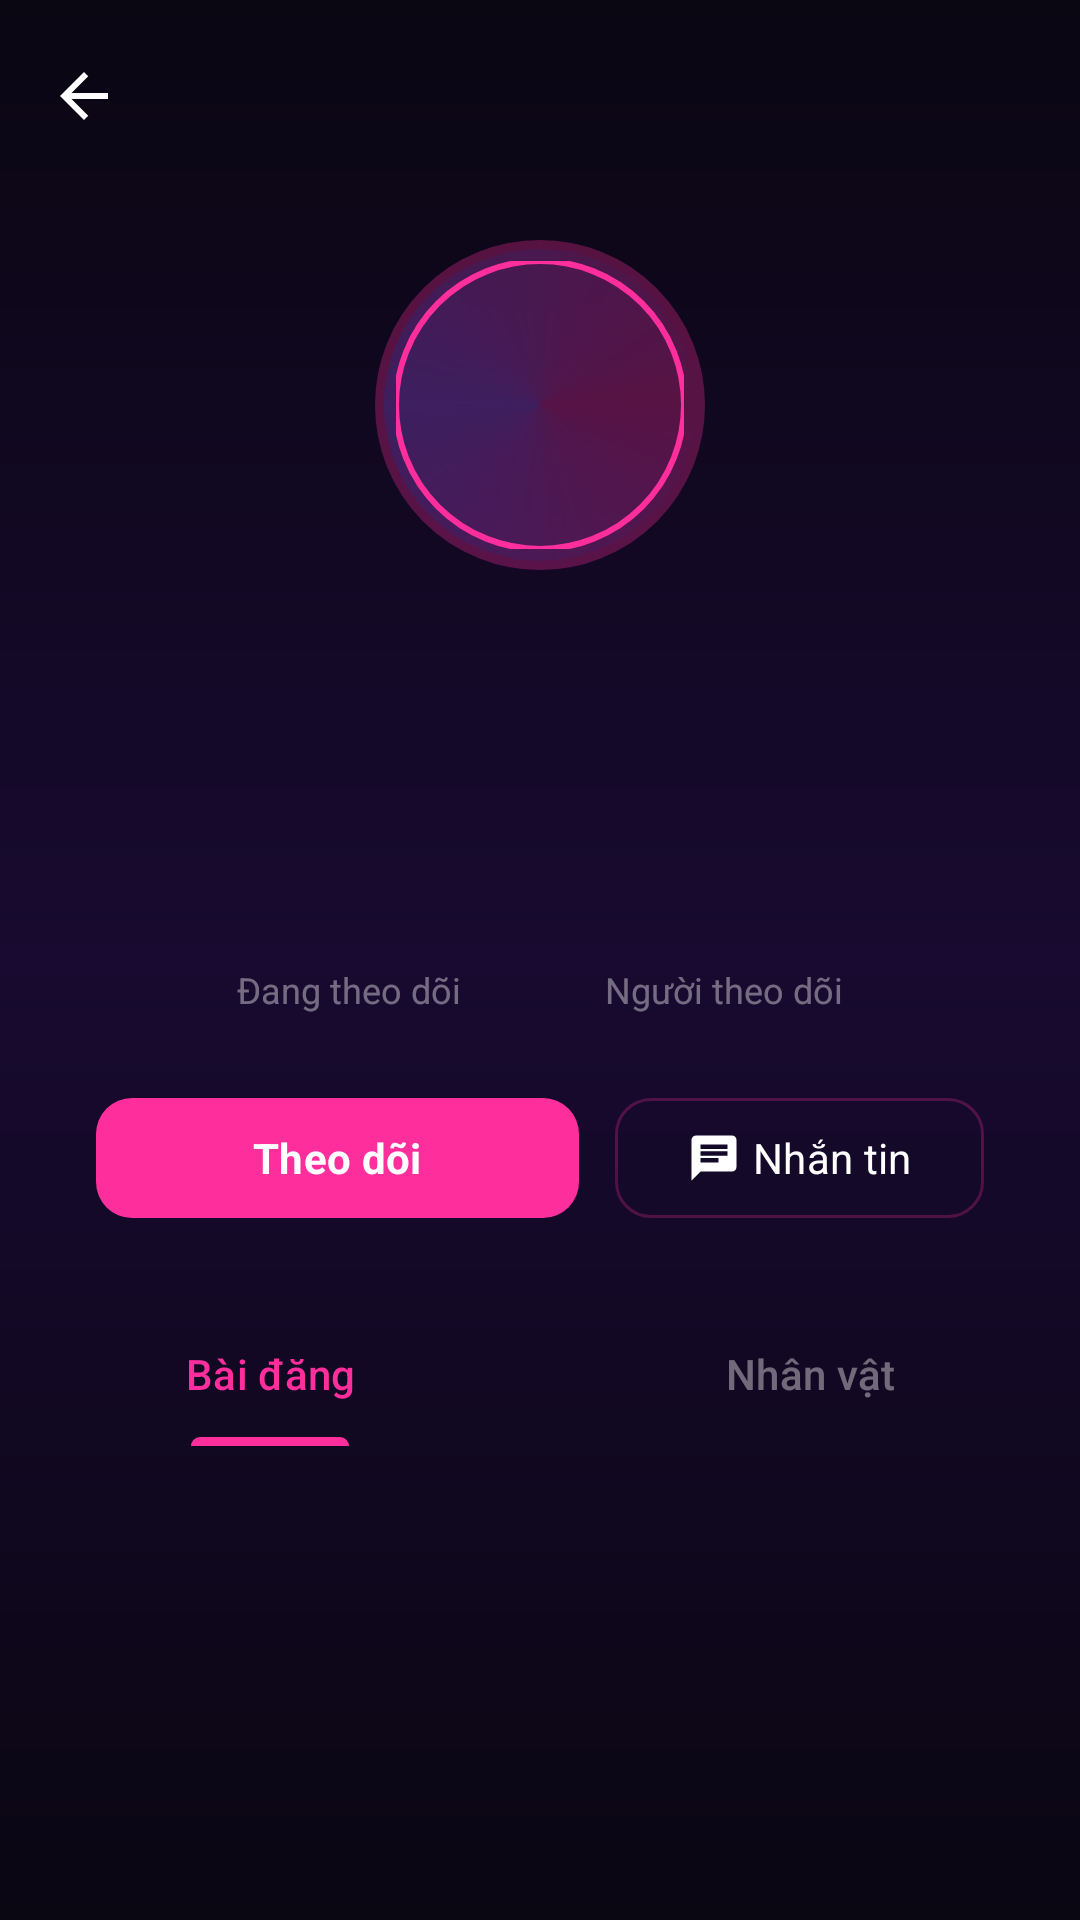

Write the Android layout XML for this screen, with the resource values it uses.
<!-- AndroidManifest.xml: application theme Theme.Iiawak_mobile -->
<!-- res/layout/fragment_user_profile.xml -->
<?xml version="1.0" encoding="utf-8"?>
<androidx.coordinatorlayout.widget.CoordinatorLayout
    xmlns:android="http://schemas.android.com/apk/res/android"
    xmlns:app="http://schemas.android.com/apk/res-auto"
    xmlns:tools="http://tools.android.com/tools"
    android:layout_width="match_parent"
    android:layout_height="match_parent"
    android:background="@drawable/bg_splash_gradient">

    <com.google.android.material.appbar.AppBarLayout
        android:id="@+id/app_bar"
        android:layout_width="match_parent"
        android:layout_height="wrap_content"
        android:background="@android:color/transparent"
        app:elevation="0dp">

        <com.google.android.material.appbar.CollapsingToolbarLayout
            android:layout_width="match_parent"
            android:layout_height="wrap_content"
            app:layout_scrollFlags="scroll|exitUntilCollapsed"
            app:titleEnabled="false"> <LinearLayout
            android:layout_width="match_parent"
            android:layout_height="wrap_content"
            android:orientation="vertical"
            android:paddingTop="?attr/actionBarSize" android:paddingBottom="24dp"
            app:layout_collapseMode="parallax">

            <FrameLayout
                android:layout_width="wrap_content"
                android:layout_height="wrap_content"
                android:layout_gravity="center_horizontal"
                android:layout_marginTop="16dp">
                <View
                    android:layout_width="110dp"
                    android:layout_height="110dp"
                    android:layout_gravity="center"
                    android:alpha="0.3"
                    android:background="@drawable/bg_avatar_ring" />
                <com.google.android.material.imageview.ShapeableImageView
                    android:id="@+id/user_avatar"
                    android:layout_width="96dp"
                    android:layout_height="96dp"
                    android:layout_gravity="center"
                    android:src="@drawable/ic_nav_profile"
                    app:shapeAppearanceOverlay="@style/ShapeAppearance.App.CircleImage"
                    app:strokeColor="@color/brand_primary"
                    app:strokeWidth="2dp" />
            </FrameLayout>

            <TextView
                android:id="@+id/user_display_name"
                android:layout_width="wrap_content"
                android:layout_height="wrap_content"
                android:layout_gravity="center_horizontal"
                android:layout_marginTop="12dp"
                android:textColor="@color/white"
                android:textSize="22sp"
                android:textStyle="bold"
                tools:text="Hân Nguyễn" />

            <TextView
                android:id="@+id/user_handle"
                android:layout_width="wrap_content"
                android:layout_height="wrap_content"
                android:layout_gravity="center_horizontal"
                android:textColor="@color/text_tertiary"
                android:textSize="14sp"
                tools:text="@han_nguyen" />

            <TextView
                android:id="@+id/user_bio"
                android:layout_width="wrap_content"
                android:layout_height="wrap_content"
                android:layout_gravity="center_horizontal"
                android:layout_marginTop="8dp"
                android:layout_marginHorizontal="32dp"
                android:gravity="center"
                android:textColor="@color/white"
                android:textSize="14sp"
                tools:text="Đây là tiểu sử của tôi" />

            <LinearLayout
                android:layout_width="match_parent"
                android:layout_height="wrap_content"
                android:layout_marginTop="20dp"
                android:gravity="center"
                android:orientation="horizontal">

                <LinearLayout
                    android:layout_width="wrap_content"
                    android:layout_height="wrap_content"
                    android:gravity="center"
                    android:orientation="vertical"
                    android:paddingHorizontal="24dp">
                    <TextView
                        android:id="@+id/tv_following_count"
                        android:layout_width="wrap_content"
                        android:layout_height="wrap_content"
                        android:textColor="@color/white" android:textSize="18sp"
                        android:textStyle="bold"
                        tools:text="128" />
                    <TextView
                        android:layout_width="wrap_content"
                        android:layout_height="wrap_content"
                        android:text="Đang theo dõi"
                        android:textColor="@color/text_tertiary"
                        android:textSize="12sp" />
                </LinearLayout>

                <LinearLayout
                    android:layout_width="wrap_content"
                    android:layout_height="wrap_content"
                    android:gravity="center"
                    android:orientation="vertical"
                    android:paddingHorizontal="24dp">
                    <TextView
                        android:id="@+id/tv_followers_count"
                        android:layout_width="wrap_content"
                        android:layout_height="wrap_content"
                        android:textColor="@color/white"
                        android:textSize="18sp"
                        android:textStyle="bold"
                        tools:text="1.5K" />
                    <TextView
                        android:layout_width="wrap_content"
                        android:layout_height="wrap_content"
                        android:text="Người theo dõi"
                        android:textColor="@color/text_tertiary"
                        android:textSize="12sp" />
                </LinearLayout>
            </LinearLayout>

            <LinearLayout
                android:layout_width="match_parent"
                android:layout_height="wrap_content"
                android:layout_marginTop="24dp"
                android:gravity="center"
                android:orientation="horizontal"
                android:paddingHorizontal="32dp">

                <com.google.android.material.button.MaterialButton
                    android:id="@+id/btn_follow"
                    style="@style/Widget.Material3.Button"
                    android:layout_width="0dp"
                    android:layout_height="wrap_content"
                    android:layout_weight="1"
                    android:text="Theo dõi"
                    android:textStyle="bold"
                    app:backgroundTint="@color/brand_primary"
                    app:cornerRadius="12dp" />

                <com.google.android.material.button.MaterialButton
                    android:id="@+id/btn_message"
                    style="@style/Widget.Material3.Button.OutlinedButton"
                    android:layout_width="wrap_content"
                    android:layout_height="wrap_content"
                    android:layout_marginStart="12dp"
                    android:text="Nhắn tin"
                    android:textColor="@color/white"
                    app:cornerRadius="12dp"
                    app:strokeColor="@color/surface_border"
                    app:icon="@drawable/ic_nav_chat"
                    app:iconTint="@color/white" />
            </LinearLayout>

        </LinearLayout>

            <androidx.appcompat.widget.Toolbar
                android:id="@+id/toolbar"
                android:layout_width="match_parent"
                android:layout_height="?attr/actionBarSize"
                app:layout_collapseMode="pin"
                app:navigationIcon="@drawable/ic_nav_back" />

        </com.google.android.material.appbar.CollapsingToolbarLayout>

        <com.google.android.material.tabs.TabLayout
            android:id="@+id/user_tabs"
            android:layout_width="match_parent"
            android:layout_height="wrap_content"
            android:background="@android:color/transparent"
            app:tabIndicatorColor="@color/brand_primary"
            app:tabIndicatorHeight="3dp"
            app:tabSelectedTextColor="@color/brand_primary"
            app:tabTextColor="@color/text_tertiary">
            <com.google.android.material.tabs.TabItem
                android:layout_width="wrap_content"
                android:layout_height="wrap_content"
                android:text="Bài đăng" />
            <com.google.android.material.tabs.TabItem
                android:layout_width="wrap_content"
                android:layout_height="wrap_content"
                android:text="Nhân vật" />
        </com.google.android.material.tabs.TabLayout>

    </com.google.android.material.appbar.AppBarLayout>

    <androidx.viewpager2.widget.ViewPager2
        android:id="@+id/user_viewpager"
        android:layout_width="match_parent"
        android:layout_height="match_parent"
        app:layout_behavior="@string/appbar_scrolling_view_behavior" />

</androidx.coordinatorlayout.widget.CoordinatorLayout>
<!-- resources referenced by this layout -->
<resources>
  <color name="brand_primary">#FF2E9D</color>
  <color name="surface_border">#40FF2E9D</color>
  <color name="text_tertiary">#66FFFFFF</color>
  <color name="white">#FFFFFFFF</color>
  <!-- drawable bg_avatar_ring (drawable) -->
  <?xml version="1.0" encoding="utf-8"?>
  <shape xmlns:android="http://schemas.android.com/apk/res/android"
      android:shape="oval">
      <gradient
          android:startColor="#FF2E9D"
          android:centerColor="#A855F7"
          android:endColor="#FF2E9D"
          android:type="sweep" />
      <stroke
          android:width="3dp"
          android:color="#FF2E9D" />
  </shape>
  <!-- drawable bg_splash_gradient (drawable) -->
  <?xml version="1.0" encoding="utf-8"?>
  <shape xmlns:android="http://schemas.android.com/apk/res/android"
      android:shape="rectangle">
      <gradient
          android:startColor="#0A0612"
          android:centerColor="#180A30"
          android:endColor="#0A0612"
          android:angle="270"
          android:type="linear" />
  </shape>
  <!-- drawable ic_nav_back (drawable) -->
  <?xml version="1.0" encoding="utf-8"?>
  <vector xmlns:android="http://schemas.android.com/apk/res/android"
      android:width="24dp"
      android:height="24dp"
      android:viewportWidth="24"
      android:viewportHeight="24">
      <path
          android:fillColor="#FFFFFF"
          android:pathData="M20,11H7.83l5.59,-5.59L12,4l-8,8 8,8 1.41,-1.41L7.83,13H20V11Z" />
  </vector>
  <!-- drawable ic_nav_chat (drawable) -->
  <vector xmlns:android="http://schemas.android.com/apk/res/android"
      xmlns:aapt="http://schemas.android.com/aapt"
      android:width="24dp"
      android:height="24dp"
      android:viewportWidth="24"
      android:viewportHeight="24">
  
      <path android:pathData="M20,2H4c-1.1,0 -2,0.9 -2,2v18l4,-4h14c1.1,0 2,-0.9 2,-2V4c0,-1.1 -0.9,-2 -2,-2zM6,9h12v2H6zM14,14H6v-2h8v2zM18,8H6V6h12v2z">
          <aapt:attr name="android:fillColor">
              <gradient
                  android:startX="2"
                  android:startY="12"
                  android:endX="22"
                  android:endY="12"
                  android:type="linear">
                  <item android:offset="0.0" android:color="#9C27B0" /> <item android:offset="1.0" android:color="#E91E63" /> </gradient>
          </aapt:attr>
      </path>
  </vector>
  <style name="ShapeAppearance.App.CircleImage" parent="ShapeAppearance.Material3.SmallComponent">
          <item name="cornerSize">50%</item>
      </style>
  <style name="Theme.Iiawak_mobile" parent="Base.Theme.Iiawak_mobile" />
  <color name="brand_primary_dark">#C2185B</color>
  <color name="brand_secondary">#A855F7</color>
  <color name="brand_secondary_dark">#7C3AED</color>
  <color name="brand_accent">#FF6F91</color>
  <color name="bg_card">#160E2A</color>
  <color name="text_primary">#FFFFFFFF</color>
  <color name="bg_card_elevated">#1E1438</color>
  <color name="bg_primary">#0A0612</color>
  <color name="surface_glass">#33FF2E9D</color>
  <color name="text_secondary">#CCF0E6FF</color>
  <color name="glow_pink_30">#4DFF2E9D</color>
</resources>
